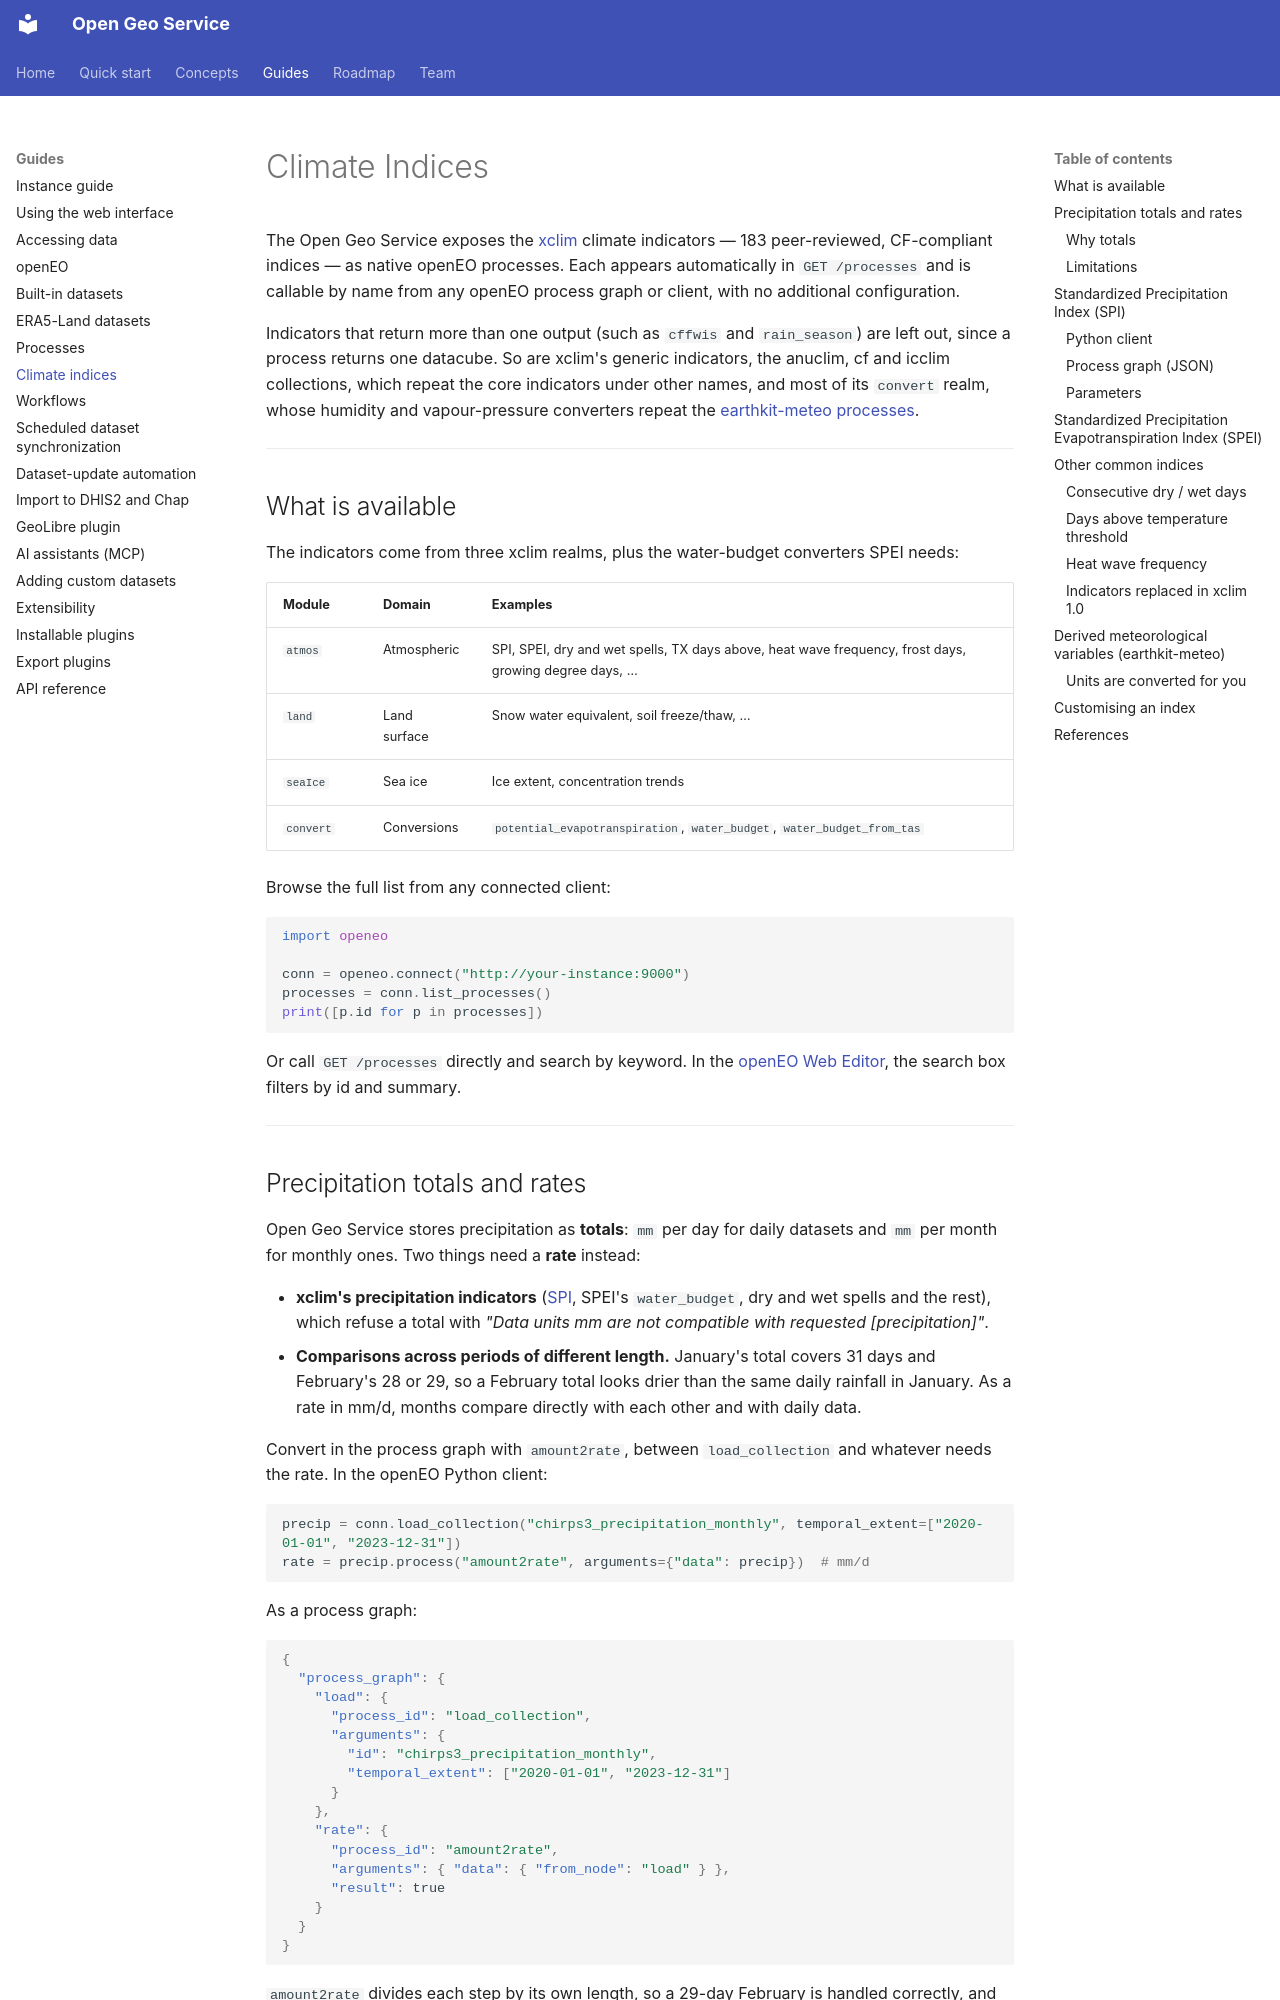

repository: dhis2/open-geo-service · page: climate_indices/index.html · generator: mkdocs

# Climate Indices

The Open Geo Service exposes the [xclim](https://xclim.readthedocs.io) climate indicators — 183 peer-reviewed, CF-compliant indices — as native openEO processes. Each appears automatically in `GET /processes` and is callable by name from any openEO process graph or client, with no additional configuration.

Indicators that return more than one output (such as `cffwis` and `rain_season`) are left out, since a process returns one datacube. So are xclim's generic indicators, the anuclim, cf and icclim collections, which repeat the core indicators under other names, and most of its `convert` realm, whose humidity and vapour-pressure converters repeat the [earthkit-meteo processes](#derived-meteorological-variables-earthkit-meteo).

---

## What is available

The indicators come from three xclim realms, plus the water-budget converters SPEI needs:

| Module | Domain | Examples |
|---|---|---|
| `atmos` | Atmospheric | SPI, SPEI, dry and wet spells, TX days above, heat wave frequency, frost days, growing degree days, … |
| `land` | Land surface | Snow water equivalent, soil freeze/thaw, … |
| `seaIce` | Sea ice | Ice extent, concentration trends |
| `convert` | Conversions | `potential_evapotranspiration`, `water_budget`, `water_budget_from_tas` |

Browse the full list from any connected client:

```python
import openeo

conn = openeo.connect("http://your-instance:9000")
processes = conn.list_processes()
print([p.id for p in processes])
```

Or call `GET /processes` directly and search by keyword. In the [openEO Web Editor](https://editor.openeo.org), the search box filters by id and summary.

---
